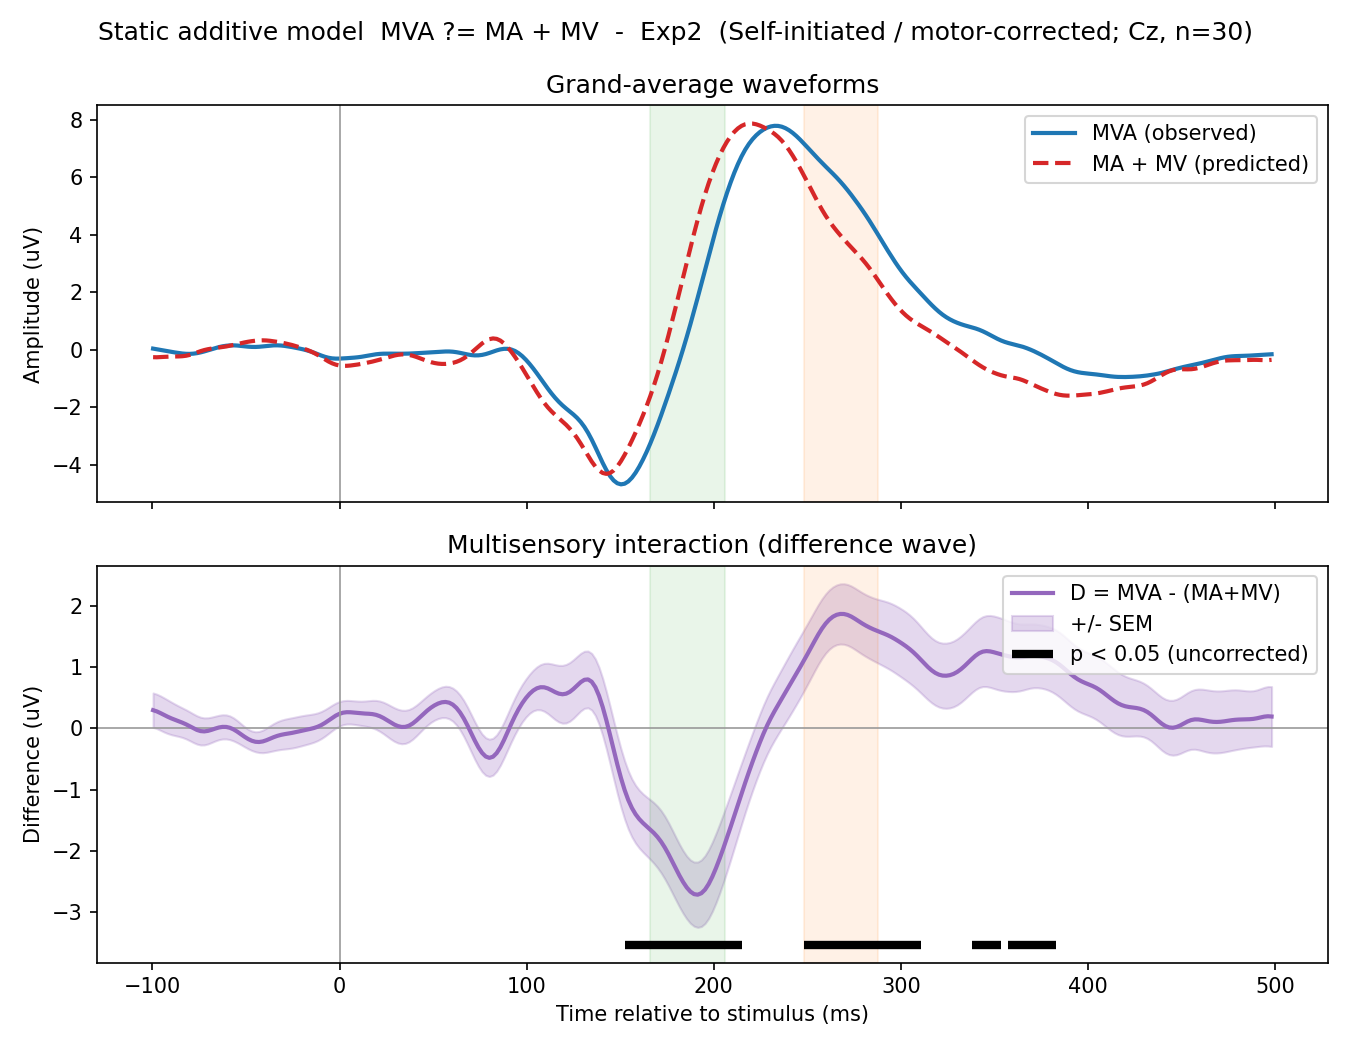

The table this chart was drawn from, first rows:
experiment, model, subject, target_label, audio_label, visual_label, target_N1_uV, audioPlusVisual_N1_uV, D_N1_uV, target_P2_uV, audioPlusVisual_P2_uV, D_P2_uV, whole_epoch_R2, whole_epoch_RMSE_uV
Exp2, self, Vp1, MVA, MA, MV, 2.588, 5.831, -3.243, 10.79, 8.647, 2.142, 0.7943, 2.021
Exp2, self, Vp2, MVA, MA, MV, -0.6197, 5.166, -5.785, 6.381, 7.763, -1.382, 0.00592, 2.873
Exp2, self, Vp3, MVA, MA, MV, -1.923, -2.3, 0.3774, 6.064, 3.328, 2.736, 0.8793, 1.389
Exp2, self, Vp4, MVA, MA, MV, -1.186, 1.307, -2.493, 7.4, 5.17, 2.229, 0.7828, 1.264
Exp2, self, Vp6, MVA, MA, MV, -3.638, -3.452, -0.1864, 0.155, -0.4018, 0.5568, 0.526, 1.638
Exp2, self, Vp7, MVA, MA, MV, -0.28, 0.9837, -1.264, 4.97, 4.786, 0.1842, 0.6837, 1.072
Exp2, self, Vp8, MVA, MA, MV, -4.049, 0.1918, -4.241, 4.722, 4.159, 0.5625, 0.7399, 1.655
Exp2, self, Vp9, MVA, MA, MV, 0.9182, 1.225, -0.3066, 4.151, 0.3206, 3.831, 0.6465, 1.745
Exp2, self, Vp10, MVA, MA, MV, -1.619, -1.554, -0.06552, 5.522, 2.395, 3.127, 0.6838, 1.794
Exp2, self, Vp12, MVA, MA, MV, -1.596, -0.8482, -0.7478, 4.776, 1.607, 3.169, 0.2429, 1.898
Exp2, self, Vp13, MVA, MA, MV, 1.541, 1.773, -0.2315, 3.894, 0.9365, 2.958, -0.08332, 2.388
Exp2, self, Vp14, MVA, MA, MV, 0.9185, 5.159, -4.24, 9.773, 4.914, 4.859, 0.6316, 2.659
Exp2, self, Vp17, MVA, MA, MV, -2.743, 1.37, -4.112, 6.707, 11.31, -4.598, -0.3827, 4.052
Exp2, self, Vp20, MVA, MA, MV, -4.344, -3.777, -0.5669, 4.059, 1.682, 2.377, 0.553, 1.751
Exp2, self, Vp21, MVA, MA, MV, 1.638, 9.705, -8.068, 9.006, 6.15, 2.856, 0.4708, 3.328
Exp2, self, Vp23, MVA, MA, MV, 1.114, 2.431, -1.316, 9.517, 7.464, 2.053, 0.885, 1.238
Exp2, self, Vp24, MVA, MA, MV, 6.428, 14.61, -8.178, 6.448, 11.37, -4.927, -2.369, 5.098
Exp2, self, Vp25, MVA, MA, MV, 0.5647, 1.882, -1.317, 4.884, 0.8041, 4.08, -0.2604, 3.335
Exp2, self, Vp26, MVA, MA, MV, 1.121, 2.462, -1.341, 7.049, 6.744, 0.3043, 0.6376, 1.52
Exp2, self, Vp27, MVA, MA, MV, 6.384, 6.646, -0.2625, 6.699, 3.49, 3.209, 0.5699, 2.461
Exp2, self, Vp28, MVA, MA, MV, -1.175, -0.5609, -0.6145, 5.505, 4.586, 0.9192, 0.8375, 1.227
Exp2, self, Vp29, MVA, MA, MV, 3.199, -0.1066, 3.305, -1.977, -5.633, 3.656, -0.9661, 2.629
Exp2, self, Vp30, MVA, MA, MV, 0.2723, 3.196, -2.923, 5.573, 0.706, 4.867, -0.04360, 3.05
Exp2, self, Vp31, MVA, MA, MV, 2.56, 5.801, -3.241, 8.531, 5.41, 3.121, 0.6389, 2.621
Exp2, self, Vp32, MVA, MA, MV, 1.849, 3.744, -1.895, 0.3161, -3.576, 3.892, 0.1593, 2.448
Exp2, self, Vp33, MVA, MA, MV, 0.7202, 3.553, -2.833, 5.868, 5.316, 0.5524, 0.7761, 1.313
Exp2, self, Vp34, MVA, MA, MV, 3.604, 10.63, -7.027, 1.862, 6.399, -4.538, -1.114, 4.631
Exp2, self, Vp35, MVA, MA, MV, 5.158, 5.609, -0.4515, 8.235, 6.933, 1.303, 0.8763, 1.565
Exp2, self, Vp36, MVA, MA, MV, -0.9563, -1.595, 0.6392, 7.105, 2.72, 4.384, 0.523, 2.962
Exp2, self, Vp38, MVA, MA, MV, 2.887, 8.296, -5.408, 8.857, 7.91, 0.947, 0.7791, 2.016
